The GitHub repository SaadQacif/Saad-MLOps-Project contains a labelled image folder "split" with 3 categories: potato early blight, potato late blight, potato healthy. Examples follow, each with its label.

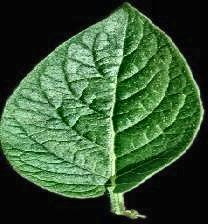
Label: potato healthy

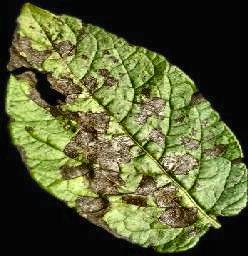
Label: potato early blight

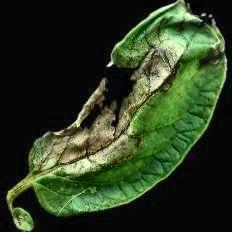
Label: potato late blight

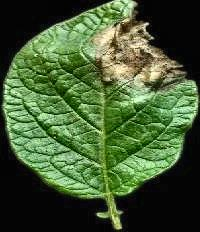
Label: potato late blight

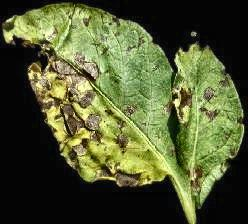
Label: potato early blight

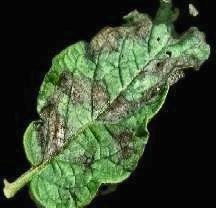
Label: potato late blight
